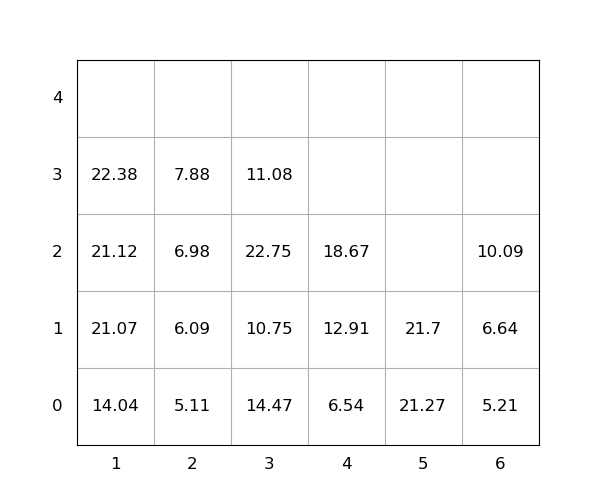

Values plotted in this chart, from the file beside it:
idx, loc_x, loc_y, loc_z, weight, seq, emerg, reloc, size(ft)
1, 4, 0, 0, 6.54, 0, 0, 0, 20
2, 1, 0, 0, 14.04, 0, 0, 0, 20
3, 3, 0, 0, 14.47, 0, 0, 1.0, 20
4, 3, 0, 1, 10.75, 0, 0, 1.0, 20
5, 3, 0, 2, 22.75, 0, 0, 1.0, 20
6, 2, 0, 0, 5.11, 0, 0, 0, 20
7, 5, 0, 0, 21.27, 0, 0, 0, 20
8, 5, 0, 1, 21.7, 1, 0, 0, 20
9, 4, 0, 1, 12.91, 2, 0, 0, 20
10, 6, 0, 0, 5.21, 3, 0, 0, 20
11, 3, 0, 3, 11.08, 4, 0, 1.0, 20
12, 1, 0, 1, 21.07, 5, 0, 0, 20
13, 6, 0, 1, 6.64, 6, 0, 0, 20
14, 6, 0, 2, 10.09, 7, 0, 0, 20
15, 1, 0, 2, 21.12, 8, 0, 0, 20
16, 4, 0, 2, 18.67, 9, 0, 0, 20
17, 1, 0, 3, 22.38, 10, 0, 0, 20
18, 2, 0, 1, 6.09, 11, 0, 0, 20
19, 2, 0, 2, 6.98, 12, 0, 0, 20
20, 2, 0, 3, 7.88, 13, 0, 0, 20
